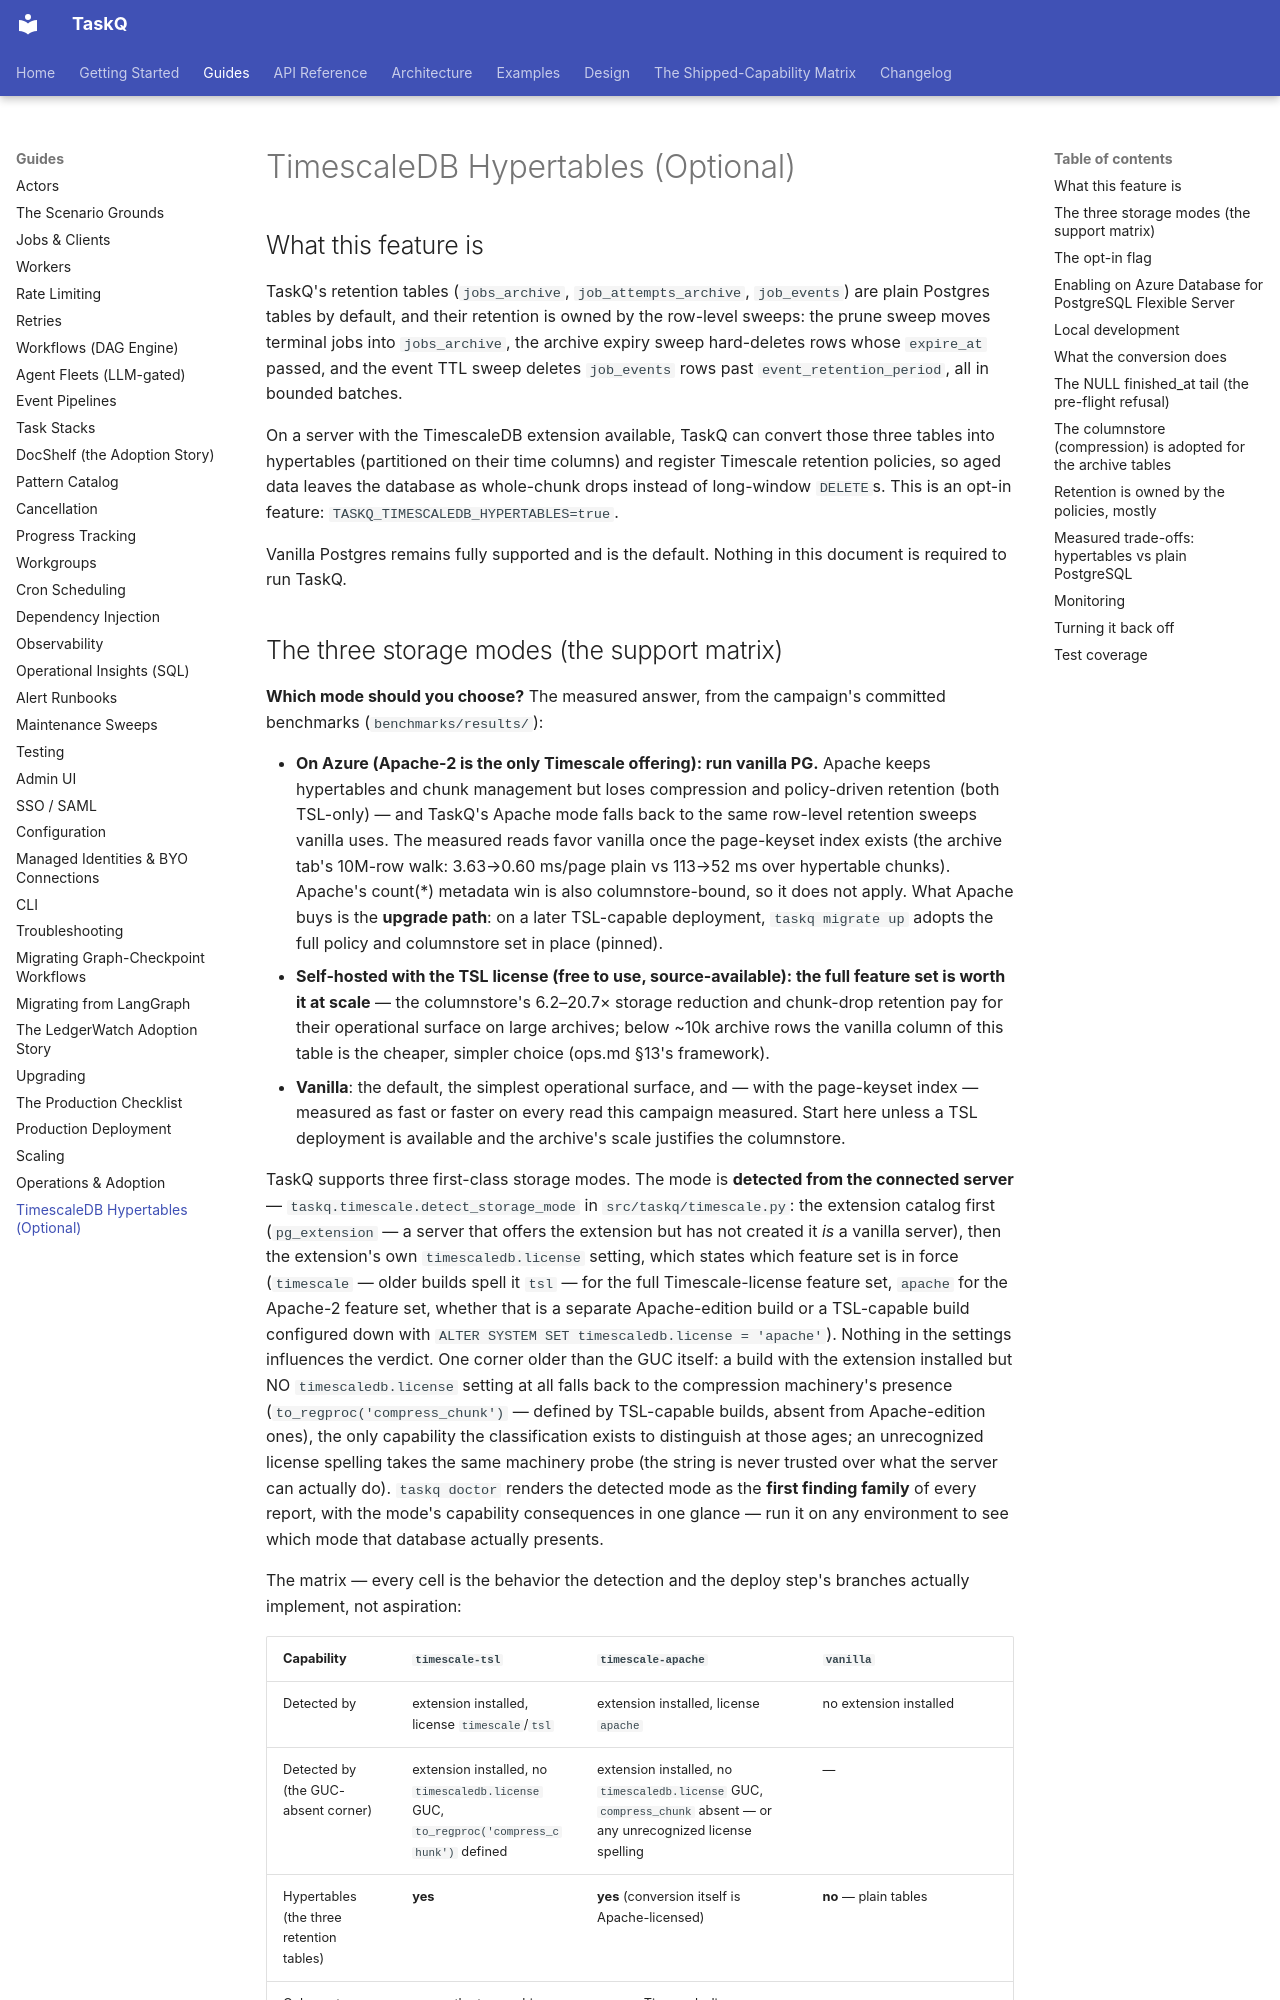

repository: AZX-PBC-OSS/TaskQ · page: guides/timescaledb/index.html · generator: mkdocs

# TimescaleDB Hypertables (Optional)

## What this feature is

TaskQ's retention tables (`jobs_archive`, `job_attempts_archive`,
`job_events`) are plain Postgres tables by default, and their retention is
owned by the row-level sweeps: the prune sweep moves terminal jobs into
`jobs_archive`, the archive expiry sweep hard-deletes rows whose `expire_at`
passed, and the event TTL sweep deletes `job_events` rows past
`event_retention_period`, all in bounded batches.

On a server with the TimescaleDB extension available, TaskQ can convert those
three tables into hypertables (partitioned on their time columns) and register
Timescale retention policies, so aged data leaves the database as whole-chunk
drops instead of long-window `DELETE`s. This is an opt-in feature:
`TASKQ_TIMESCALEDB_HYPERTABLES=true`.

Vanilla Postgres remains fully supported and is the default. Nothing in this
document is required to run TaskQ.
